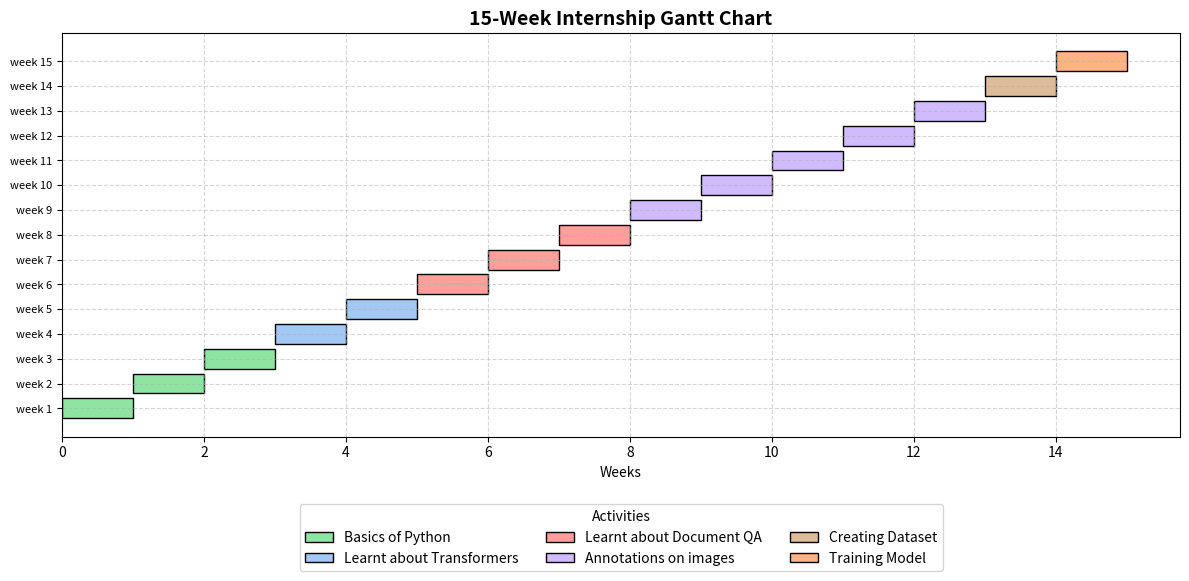

Source code (Python):
import matplotlib.pyplot as plt
import seaborn as sns

# Data for the chart
weeks = [
    "week 1", "week 2", "week 3", "week 4", "week 5", "week 6", "week 7", 
    "week 8", "week 9", "week 10", "week 11", "week 12", "week 13", 
    "week 14", "week 15"
]
activities = [
    "Basics of Python", "Basics of Python", "Basics of Python", 
    "Learnt about Transformers", "Learnt about Transformers", 
    "Learnt about Document QA", "Learnt about Document QA", 
    "Learnt about Document QA", "Annotations on images", "Annotations on images", 
    "Annotations on images", "Annotations on images", "Annotations on images", 
    "Creating Dataset", "Training Model"
]

# Generate y positions for each week and activity
y_positions = list(range(len(weeks)))

# Use a pastel color palette from seaborn
palette = sns.color_palette("pastel", n_colors=len(set(activities)))

# Map activities to their corresponding colors
activity_colors = {activity: palette[i] for i, activity in enumerate(set(activities))}

# Create the Gantt chart
fig, ax = plt.subplots(figsize=(12, 6))

for i, (week, activity) in enumerate(zip(weeks, activities)):
    ax.barh(
        y_positions[i], 1, left=i, color=activity_colors[activity],
        edgecolor="black", label=activity if activity not in ax.get_legend_handles_labels()[1] else ""
    )

# Customize aesthetics
ax.set_yticks(y_positions)
ax.set_yticklabels(weeks, fontsize=8)
ax.set_xlabel("Weeks", fontsize=10)
ax.set_title("15-Week Internship Gantt Chart", fontsize=14, fontweight="bold")

# Add grid lines for clarity
ax.xaxis.grid(True, linestyle="--", alpha=0.5)
ax.yaxis.grid(True, linestyle="--", alpha=0.5)

# Add a legend
handles, labels = ax.get_legend_handles_labels()
by_label = dict(zip(labels, handles))  # Remove duplicate labels
ax.legend(by_label.values(), by_label.keys(), title="Activities", loc="upper center", bbox_to_anchor=(0.5, -0.15), ncol=3)

# Final layout adjustments and show the plot
plt.tight_layout()
plt.show()
